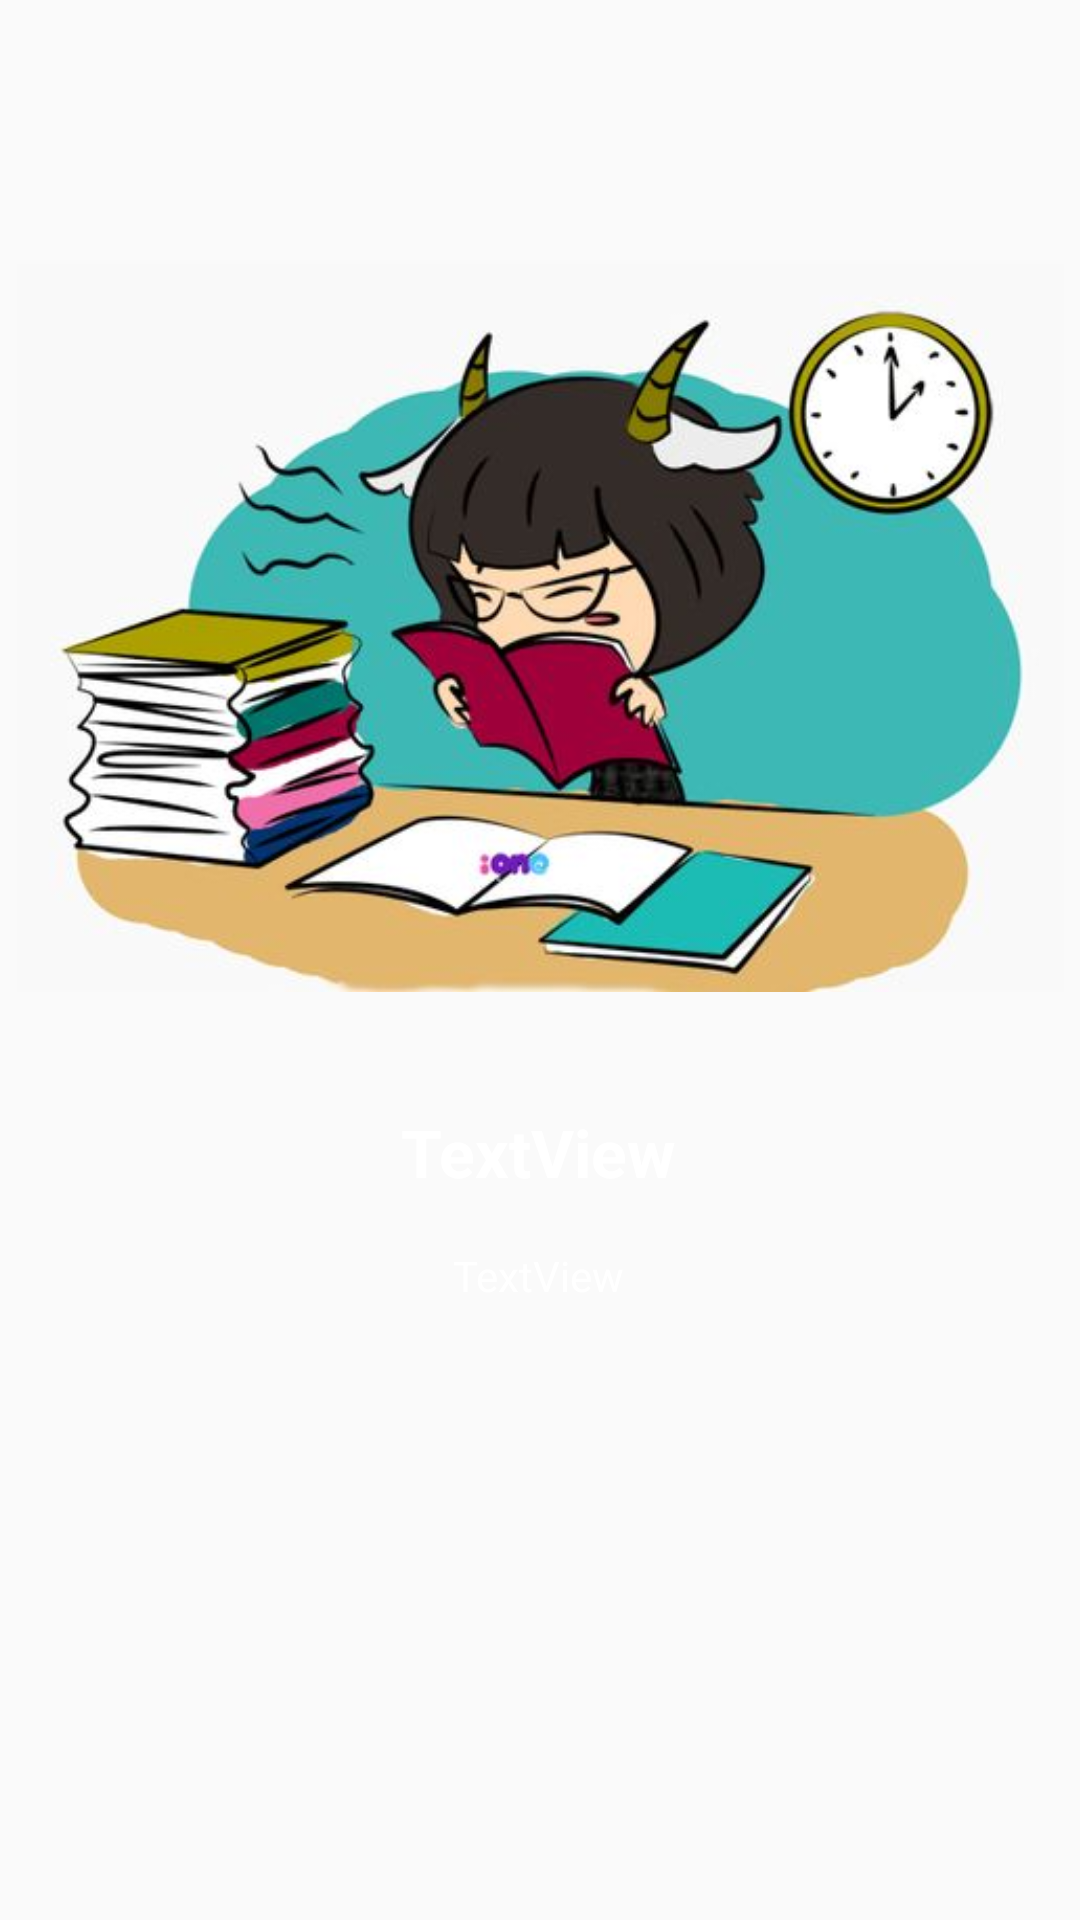

The Android layout XML behind this screen, and the referenced resources:
<!-- AndroidManifest.xml: application theme AppTheme -->
<!-- res/layout/layout_screen.xml -->
<?xml version="1.0" encoding="utf-8"?>
<androidx.constraintlayout.widget.ConstraintLayout xmlns:android="http://schemas.android.com/apk/res/android"
        xmlns:app="http://schemas.android.com/apk/res-auto"
        xmlns:tools="http://schemas.android.com/tools"
        android:layout_width="match_parent"
        android:layout_height="match_parent"
        android:id="@+id/contraintlayout"
        tools:context=".IntroActivity">


    <ImageView
        android:id="@+id/screenimage"
        android:layout_width="349dp"
        android:layout_height="284dp"
        app:layout_constraintBottom_toTopOf="@+id/guideline2"
        app:layout_constraintEnd_toEndOf="parent"
        app:layout_constraintStart_toStartOf="parent"
        app:layout_constraintTop_toTopOf="parent"
        app:layout_constraintVertical_bias="0.904"
        app:srcCompat="@drawable/anh" />

    <androidx.constraintlayout.widget.Guideline
        android:id="@+id/guideline2"
        android:layout_width="wrap_content"
        android:layout_height="wrap_content"
        android:orientation="horizontal"
        app:layout_constraintGuide_percent="0.56" />

    <TextView
        android:textStyle="bold"
        android:textColor="#FFFFFF"
        android:textSize="22dp"
        android:textAlignment="center"
        android:id="@+id/tvtitle"
        android:layout_width="wrap_content"
        android:layout_height="wrap_content"
        android:text="TextView"
        app:layout_constraintBottom_toBottomOf="parent"
        app:layout_constraintEnd_toEndOf="parent"
        app:layout_constraintHorizontal_bias="0.498"
        app:layout_constraintStart_toStartOf="parent"
        app:layout_constraintTop_toBottomOf="@+id/screenimage"
        app:layout_constraintVertical_bias="0.069"
        android:gravity="center_horizontal" />

    <TextView
        android:textColor="#FFFFFF"

        android:lineSpacingExtra="16dp"
        android:textAlignment="center"
        android:id="@+id/tvdescription"
        android:layout_width="wrap_content"
        android:layout_height="wrap_content"
        android:text="TextView"
        app:layout_constraintBottom_toBottomOf="parent"
        app:layout_constraintEnd_toEndOf="parent"
        app:layout_constraintHorizontal_bias="0.498"
        app:layout_constraintStart_toStartOf="parent"
        app:layout_constraintTop_toBottomOf="@+id/tvtitle"
        app:layout_constraintVertical_bias="0.076"
        android:gravity="center_horizontal" />

</androidx.constraintlayout.widget.ConstraintLayout>
<!-- resources referenced by this layout -->
<resources>
  <!-- drawable anh: jpg bitmap (drawable, 29168 bytes) -->
  <style name="AppTheme" parent="Theme.AppCompat.Light.NoActionBar">
          
          <item name="colorPrimary">#FFC107</item>
          <item name="colorPrimaryDark">#FF9800</item>
          <item name="colorAccent">#FFB90F</item>
      </style>
</resources>
